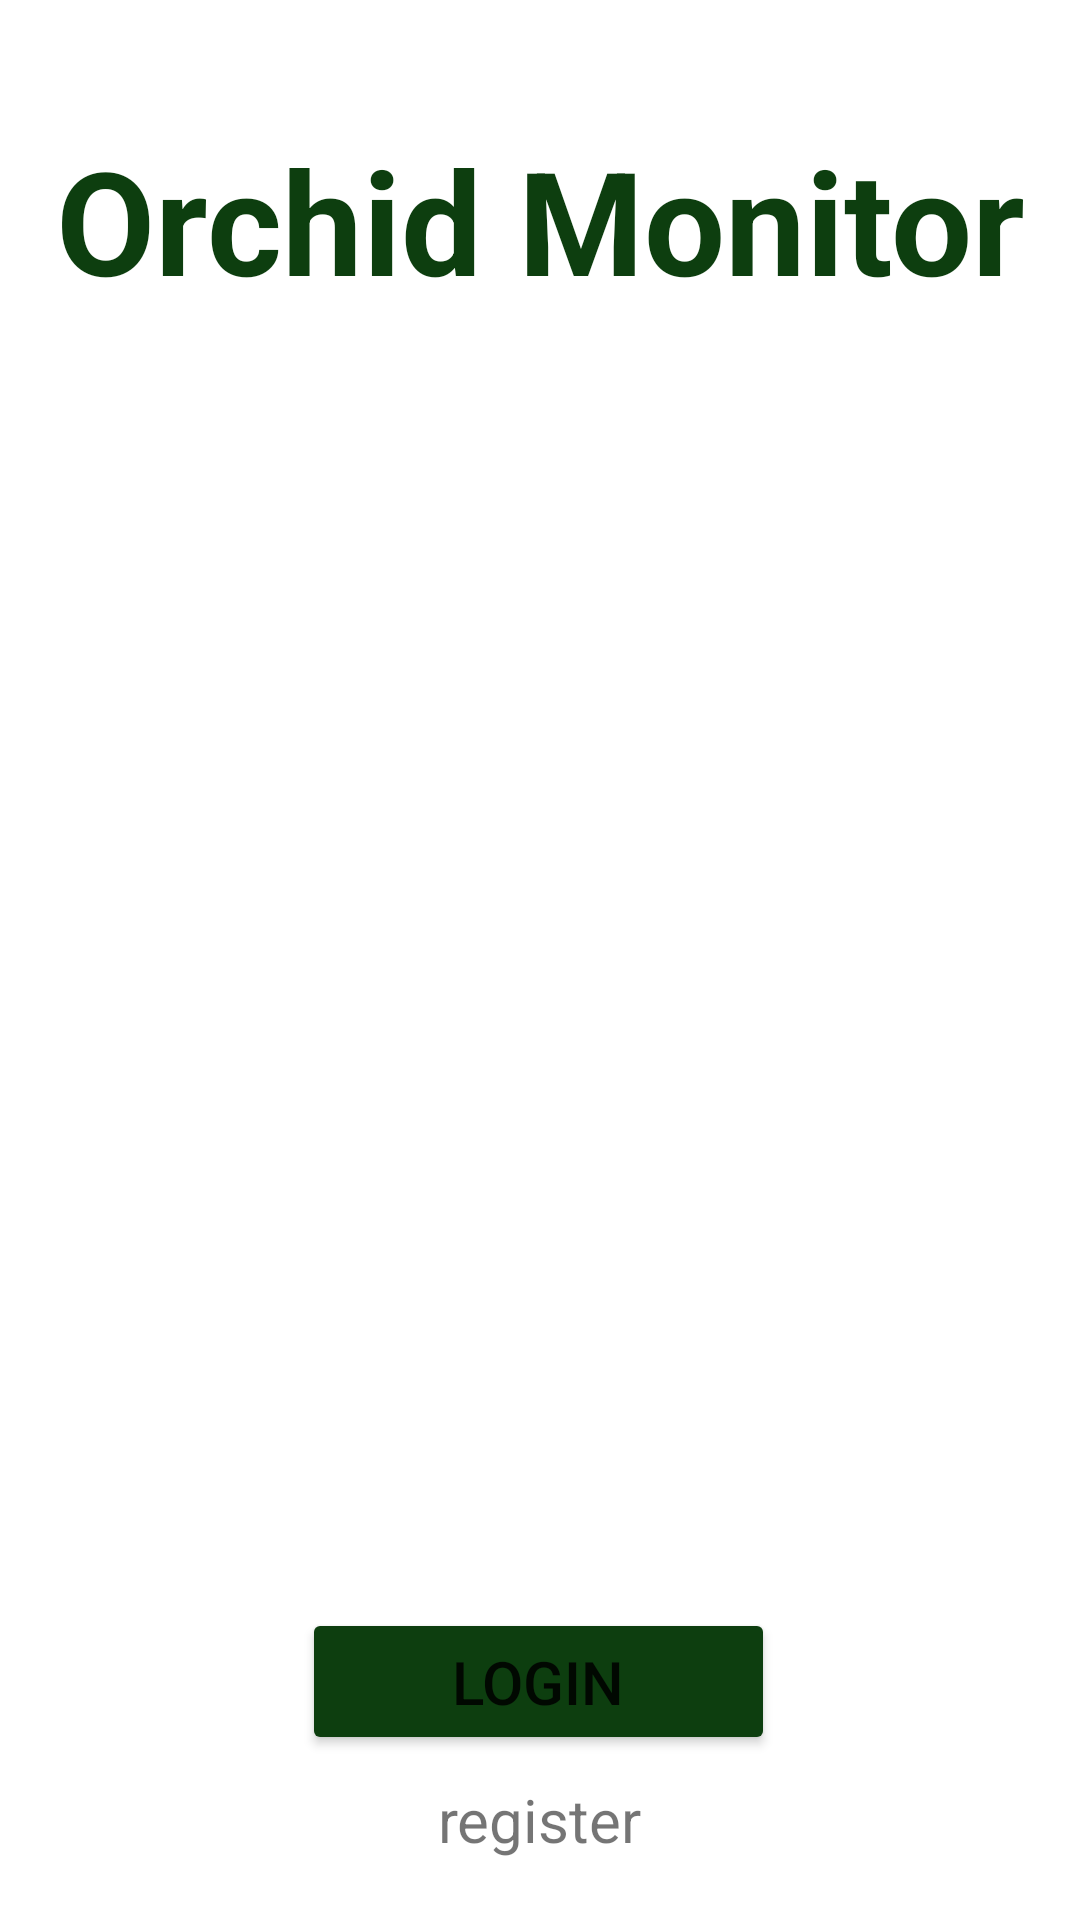

The Android layout XML behind this screen, and the referenced resources:
<!-- AndroidManifest.xml: application theme Theme.OrchidMonitorApp -->
<!-- res/layout/activity_main.xml -->
<?xml version="1.0" encoding="utf-8"?>
<androidx.constraintlayout.widget.ConstraintLayout xmlns:android="http://schemas.android.com/apk/res/android"
    xmlns:app="http://schemas.android.com/apk/res-auto"
    xmlns:tools="http://schemas.android.com/tools"
    android:layout_width="match_parent"
    android:layout_height="match_parent"
    tools:context=".MainActivity">

    <TextView
        android:layout_width="wrap_content"
        android:layout_height="wrap_content"
        android:shadowColor="@color/black"
        android:text="Orchid Monitor"
        android:textColor="#0D3E0F"
        android:textSize="48sp"
        android:textStyle="bold"
        app:layout_constraintBottom_toBottomOf="parent"
        app:layout_constraintLeft_toLeftOf="parent"
        app:layout_constraintRight_toRightOf="parent"
        app:layout_constraintTop_toTopOf="parent"
        app:layout_constraintVertical_bias="0.071" />

    <ImageView
        android:id="@+id/imageView"
        android:layout_width="wrap_content"
        android:layout_height="wrap_content"
        app:layout_constraintStart_toStartOf="parent"
        app:layout_constraintTop_toTopOf="parent"
        app:srcCompat="@drawable/orchid_img" />

    <Button
        android:id="@+id/button"
        android:layout_width="wrap_content"
        android:layout_height="wrap_content"
        android:layout_marginBottom="55dp"
        android:backgroundTint="#0D3E0F"
        android:onClick="goLoginPage"
        android:paddingLeft="50dp"
        android:paddingTop="11dp"
        android:paddingRight="50dp"
        android:paddingBottom="11dp"
        android:text="Login"
        android:textSize="20sp"
        app:layout_constraintBottom_toBottomOf="parent"
        app:layout_constraintEnd_toEndOf="parent"
        app:layout_constraintHorizontal_bias="0.498"
        app:layout_constraintStart_toStartOf="parent" />

    <TextView
        android:id="@+id/textView"
        android:layout_width="wrap_content"
        android:layout_height="50dp"
        android:layout_marginTop="8dp"
        android:onClick="goRegisterPage"
        android:text="register"
        android:textSize="20sp"
        app:layout_constraintEnd_toEndOf="parent"
        app:layout_constraintStart_toStartOf="parent"
        app:layout_constraintTop_toBottomOf="@+id/button" />

</androidx.constraintlayout.widget.ConstraintLayout>
<!-- resources referenced by this layout -->
<resources>
  <color name="black">#FF000000</color>
  <style name="Theme.OrchidMonitorApp" parent="Theme.MaterialComponents.DayNight.DarkActionBar">
          
          <item name="colorPrimary">@color/purple_500</item>
          <item name="colorPrimaryVariant">@color/purple_700</item>
          <item name="colorOnPrimary">@color/white</item>
          
          <item name="colorSecondary">@color/teal_200</item>
          <item name="colorSecondaryVariant">@color/teal_700</item>
          <item name="colorOnSecondary">@color/black</item>
          
          <item name="android:statusBarColor" tools:targetApi="l">?attr/colorPrimaryVariant</item>
          
      </style>
  <color name="purple_500">#FF6200EE</color>
  <color name="purple_700">#FF3700B3</color>
  <color name="white">#FFFFFFFF</color>
  <color name="teal_200">#FF03DAC5</color>
  <color name="teal_700">#FF018786</color>
</resources>
